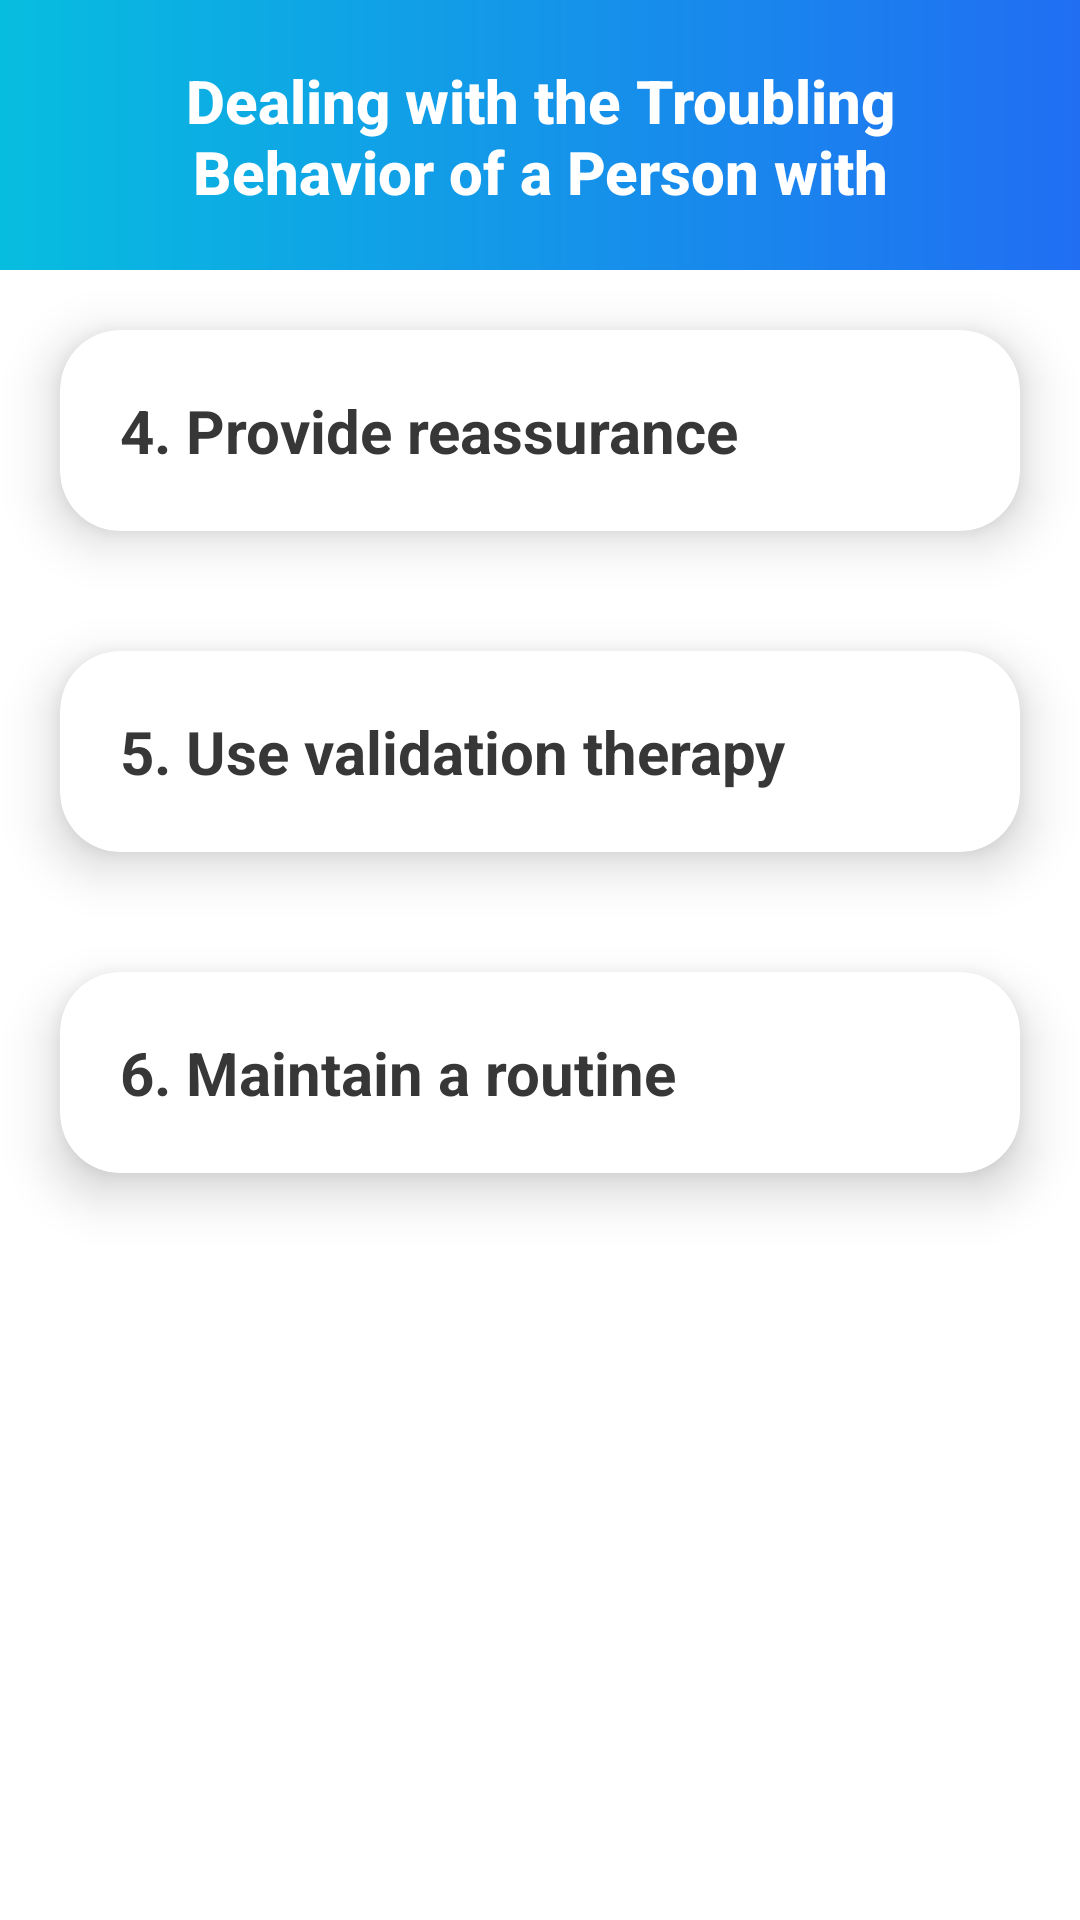

Android layout source for this screen:
<!-- AndroidManifest.xml: application theme Theme.DementiaApp -->
<!-- res/layout/fragment_dealing_page2.xml -->
<?xml version="1.0" encoding="utf-8"?>
<LinearLayout xmlns:android="http://schemas.android.com/apk/res/android"
    xmlns:app="http://schemas.android.com/apk/res-auto"
    xmlns:tools="http://schemas.android.com/tools"
    android:layout_width="match_parent"
    android:layout_height="match_parent"
    android:orientation="vertical">

    <RelativeLayout
        android:id="@+id/title_layout"
        android:layout_width="match_parent"
        android:layout_height="90dp"
        android:background="@drawable/blue_gradient_background">
        <TextView
            android:id="@+id/title"
            android:layout_width="match_parent"
            android:layout_height="wrap_content"
            android:text="Dealing with the Troubling Behavior of a Person with Dementia (2/3)"
            android:paddingHorizontal="25dp"
            android:gravity="center"
            android:paddingVertical="20dp"
            android:textSize="20sp"
            android:textColor="@color/white"
            android:fontFamily="sans-serif-medium"
            android:textStyle="bold"
            />
    </RelativeLayout>

    <androidx.cardview.widget.CardView
        android:id="@+id/card_view"
        android:layout_width="match_parent"
        android:layout_height="wrap_content"
        android:layout_below="@+id/title_textview"
        android:layout_margin="20dp"
        android:layout_alignParentStart="true"
        android:layout_alignParentEnd="true"
        app:cardCornerRadius="20dp"
        app:cardElevation="10dp"
        app:contentPadding="20dp" >

        <LinearLayout
            android:id="@+id/layout"
            android:layout_width="wrap_content"
            android:layout_height="wrap_content"
            android:orientation="vertical"
            android:animateLayoutChanges="true">

            <TextView
                android:id="@+id/title_textview"
                android:layout_width="wrap_content"
                android:layout_height="wrap_content"
                android:text="@string/dp4"
                android:textSize="20sp"
                android:textStyle="bold"
                android:textColor="@color/lighter_black"/>

            <TextView
                android:id="@+id/description_textview"
                android:layout_width="wrap_content"
                android:layout_height="wrap_content"
                android:text="@string/dd4"
                android:visibility="gone"
                android:textAlignment="textStart"
                android:justificationMode="inter_word"
                android:layout_marginTop="5dp"
                android:padding="5dp"
                android:textSize="18sp" />

        </LinearLayout>

    </androidx.cardview.widget.CardView>

    <androidx.cardview.widget.CardView
        android:id="@+id/card_view2"
        android:layout_width="match_parent"
        android:layout_height="wrap_content"
        android:layout_margin="20dp"
        app:cardCornerRadius="20dp"
        app:cardElevation="10dp"
        android:layout_marginBottom="30dp"
        app:contentPadding="20dp" >

        <LinearLayout
            android:id="@+id/layout2"
            android:layout_width="wrap_content"
            android:layout_height="wrap_content"
            android:orientation="vertical"
            android:animateLayoutChanges="true">

            <TextView
                android:id="@+id/title_textview2"
                android:layout_width="wrap_content"
                android:layout_height="wrap_content"
                android:text="@string/dp5"
                android:textSize="20sp"
                android:textStyle="bold"
                android:textColor="@color/lighter_black"/>

            <TextView
                android:id="@+id/description_textview2"
                android:layout_width="wrap_content"
                android:layout_height="wrap_content"
                android:text="@string/dd5"
                android:visibility="gone"
                android:textAlignment="textStart"
                android:justificationMode="inter_word"
                android:layout_marginTop="5dp"
                android:padding="5dp"
                android:textSize="18sp" />

        </LinearLayout>

    </androidx.cardview.widget.CardView>

    <androidx.cardview.widget.CardView
        android:id="@+id/card_view3"
        android:layout_width="match_parent"
        android:layout_height="wrap_content"
        android:layout_margin="20dp"
        app:cardCornerRadius="20dp"
        app:cardElevation="10dp"
        android:layout_marginBottom="30dp"
        app:contentPadding="20dp" >

        <LinearLayout
            android:id="@+id/layout3"
            android:layout_width="wrap_content"
            android:layout_height="wrap_content"
            android:orientation="vertical"
            android:animateLayoutChanges="true">

            <TextView
                android:id="@+id/title_textview3"
                android:layout_width="wrap_content"
                android:layout_height="wrap_content"
                android:text="@string/dp6"
                android:textSize="20sp"
                android:textStyle="bold"
                android:textColor="@color/lighter_black"/>

            <TextView
                android:id="@+id/description_textview3"
                android:layout_width="wrap_content"
                android:layout_height="wrap_content"
                android:text="@string/dd6"
                android:visibility="gone"
                android:textAlignment="textStart"
                android:justificationMode="inter_word"
                android:layout_marginTop="5dp"
                android:padding="5dp"
                android:textSize="18sp" />

        </LinearLayout>

    </androidx.cardview.widget.CardView>
</LinearLayout>
<!-- resources referenced by this layout -->
<resources>
  <color name="lighter_black">#373737</color>
  <color name="white">#FFFFFFFF</color>
      07BDDF
  <!-- drawable blue_gradient_background (drawable) -->
  <?xml version="1.0" encoding="utf-8"?>
  <shape xmlns:android="http://schemas.android.com/apk/res/android"
      android:shape="rectangle">
      <gradient
          android:type="linear"
          android:startColor="#216EF3"
          android:endColor="#07BDDF"
          android:angle="180"/>
  </shape>
  <string name="dd4">People with dementia may become anxious or agitated when they are unsure of their surroundings or situation. Providing reassurance can help alleviate their anxiety and reduce troubling behaviors. For example, if the person is feeling anxious or scared, you might say "You are safe here with me, I will take care of you." This can help the person feel more secure and reduce the likelihood of troubling behavior.</string>
  <string name="dd5">Validation therapy involves acknowledging and validating the person\'s feelings and emotions, even if they do not make sense or are based on false beliefs. This can help reduce the person\'s anxiety and provide them with a sense of validation and acceptance. For example, if the person believes that they need to go to work, you might acknowledge their feelings and say "It sounds like you really miss your job. Let\'s talk about some of the things you enjoyed about your work." This can help redirect the person\'s attention and provide them with a sense of purpose and fulfillment.</string>
  <string name="dd6">People with dementia often feel more comfortable and less anxious when they have a consistent routine. Establishing a regular routine for the person can help reduce troubling behavior and provide them with a sense of structure and predictability. For example, you might establish a regular routine for meals, exercise, and social interaction. This can help the person feel more secure and reduce the likelihood of troubling behavior.</string>
  <string name="dp4">4. Provide reassurance</string>
  <string name="dp5">5. Use validation therapy</string>
  <string name="dp6">6. Maintain a routine</string>
  <style name="Theme.DementiaApp" parent="Theme.MaterialComponents.DayNight.DarkActionBar">
          
          <item name="colorPrimary">@color/blue2</item>
          <item name="colorPrimaryVariant">@color/purple_700</item>
          <item name="colorOnPrimary">@color/white</item>
          
          <item name="colorSecondary">@color/teal_200</item>
          <item name="colorSecondaryVariant">@color/teal_700</item>
          <item name="colorOnSecondary">@color/black</item>
          
          <item name="android:statusBarColor">?attr/colorPrimaryVariant</item>
          
      </style>
  <color name="blue2">#216EF3</color>
  <color name="purple_700">#FF3700B3</color>
  <color name="teal_200">#FF03DAC5</color>
  <color name="teal_700">#FF018786</color>
  <color name="black">#FF000000</color>
</resources>
